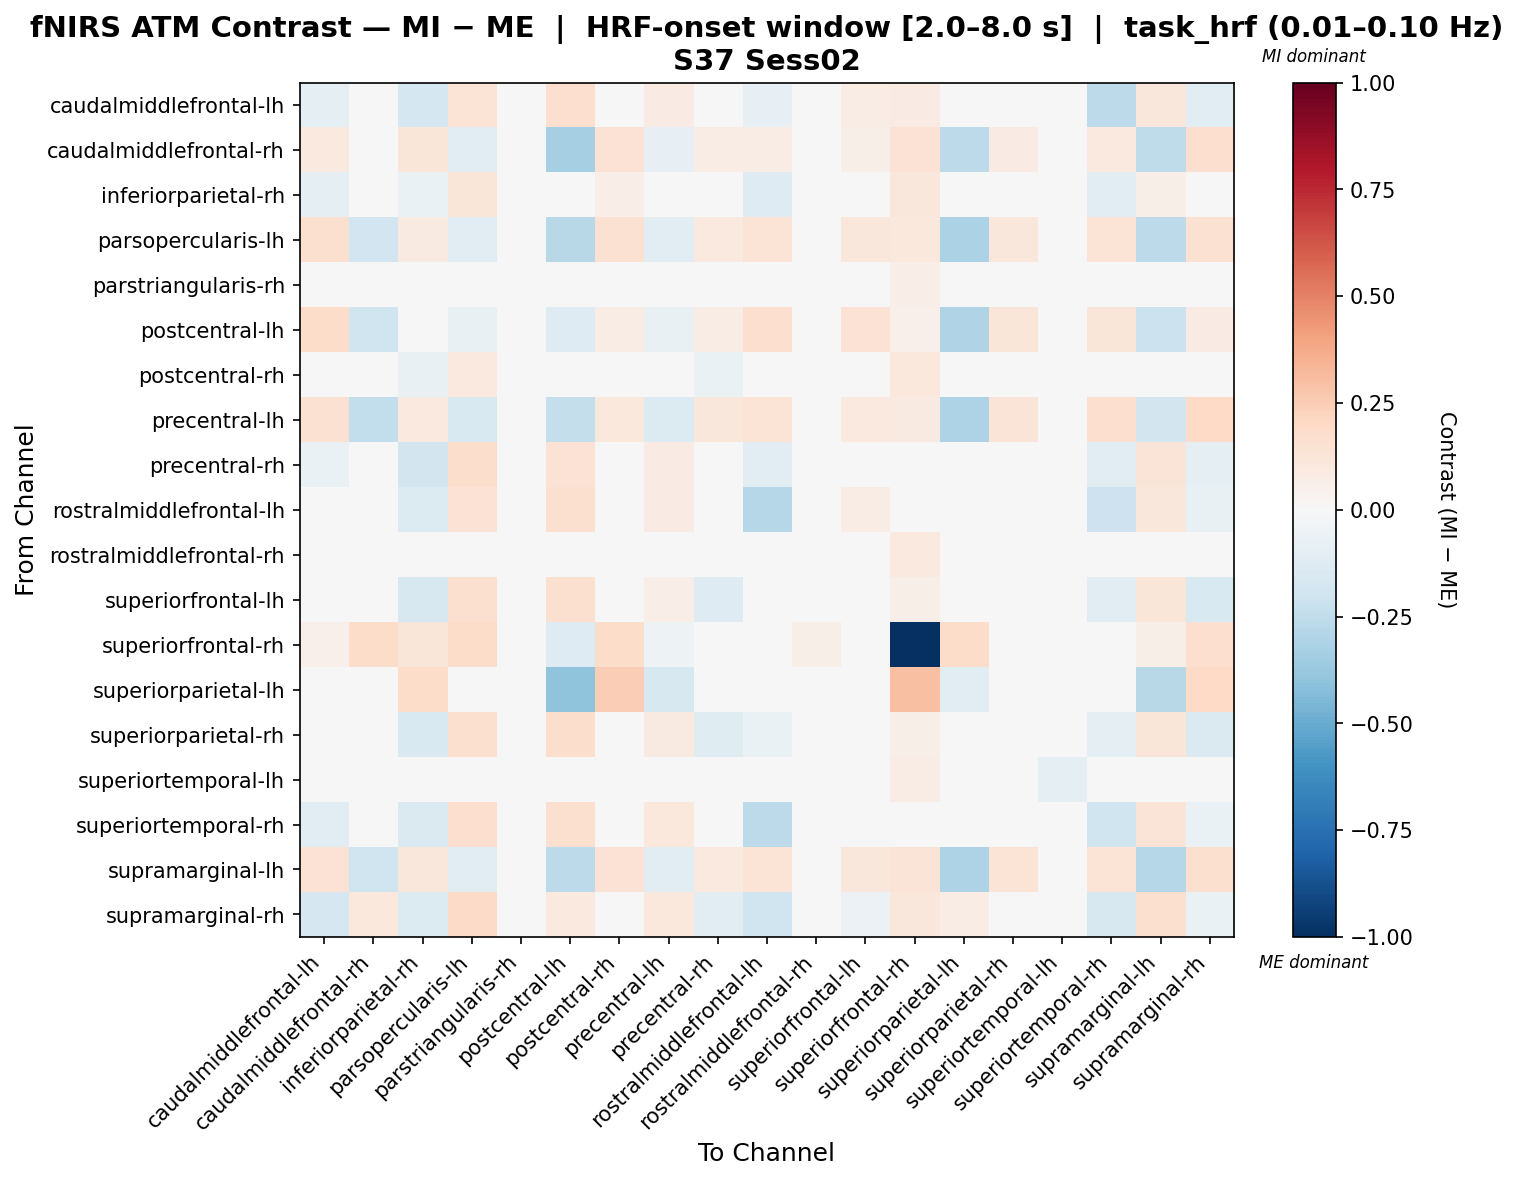

Data behind this chart, as committed beside it:
, caudalmiddlefrontal-lh, caudalmiddlefrontal-rh, inferiorparietal-rh, parsopercularis-lh, parstriangularis-rh, postcentral-lh, postcentral-rh, precentral-lh, precentral-rh, rostralmiddlefrontal-lh, rostralmiddlefrontal-rh, superiorfrontal-lh, superiorfrontal-rh, superiorparietal-lh, superiorparietal-rh, superiortemporal-lh, superiortemporal-rh, supramarginal-lh, supramarginal-rh
caudalmiddlefrontal-lh, -0.08895, 0.01734, -0.179, 0.1363, 0.0004984, 0.1699, 0.005983, 0.08153, -0.01549, -0.08461, 0.02312, 0.07386, 0.08522, 0.03788, 0.009671, -0.02213, -0.2582, 0.1115, -0.1044
caudalmiddlefrontal-rh, 0.09991, -0.03198, 0.1211, -0.1149, 0.002005, -0.3284, 0.1456, -0.08593, 0.07405, 0.07724, 0.004356, 0.05776, 0.1469, -0.2613, 0.07875, -0.006559, 0.09974, -0.2501, 0.1718
inferiorparietal-rh, -0.1008, 0.03082, -0.06779, 0.1174, 0.008665, 0.005117, 0.06964, 0.004002, -0.03592, -0.1291, 0.0174, -0.0004504, 0.1116, 5.656376017200608e-05, 0.01146, -0.00881, -0.1052, 0.06043, 0.01155
parsopercularis-lh, 0.1607, -0.195, 0.08877, -0.1163, 0.01113, -0.2746, 0.15, -0.1084, 0.09912, 0.1391, 0.01382, 0.1108, 0.1026, -0.3132, 0.1132, -0.005732, 0.1328, -0.2598, 0.1509
parstriangularis-rh, 0.01689, -0.01142, -0.006447, -0.004065, 0.02453, -0.03133, 0.000911, -0.0192, -0.009461, 0.003714, 0.007849, -0.03651, 0.06644, -0.01878, -0.01142, 0.01521, 0.026, -0.02635, 0.01346
postcentral-lh, 0.1798, -0.1954, 0.02788, -0.07601, -0.0199, -0.1254, 0.07395, -0.07433, 0.07341, 0.1696, -0.0199, 0.1468, 0.05285, -0.3042, 0.1239, -0.0199, 0.1178, -0.2159, 0.08505
postcentral-rh, -0.009653, 0.01642, -0.07356, 0.09491, 0.01535, 0.002163, 0.04401, -0.02742, -0.06636, -0.03172, 0.0181, -0.003352, 0.1016, -0.03632, -0.001055, -0.001512, -0.03831, 0.01688, -0.02022
precentral-lh, 0.1533, -0.2422, 0.0992, -0.1551, -0.004942, -0.2396, 0.1028, -0.137, 0.1107, 0.1378, -0.008541, 0.09992, 0.0886, -0.3048, 0.1276, -0.01296, 0.1646, -0.182, 0.2026
precentral-rh, -0.06809, 0.03914, -0.1851, 0.1761, -0.01098, 0.1483, 0.02765, 0.08277, -0.04278, -0.1079, -0.01063, 0.004558, 0.03697, -0.01976, 0.03038, -0.01643, -0.1158, 0.1275, -0.09581
rostralmiddlefrontal-lh, 0.01658, 0.02496, -0.1378, 0.1454, 0.01063, 0.1606, 0.03531, 0.08192, -0.006228, -0.2842, 0.0204, 0.07769, 0.01077, -0.001412, 0.02682, -0.008912, -0.2073, 0.1121, -0.07733
rostralmiddlefrontal-rh, 0.0157, -0.01559, -0.002579, -0.0004485, -0.0006728, -0.03577, 0.004597, -0.02433, -0.01211, 0.008297, 0.02456, -0.0416, 0.1007, -0.02276, -0.01559, 0.005158, 0.02557, -0.03072, 0.0176
superiorfrontal-lh, 0.01507, 0.04778, -0.1569, 0.1565, -0.02337, 0.1637, -0.02266, 0.07008, -0.1297, -0.01771, -0.01523, 0.02803, 0.05805, -0.01085, -0.002411, -0.02546, -0.1072, 0.1231, -0.1508
superiorfrontal-rh, 0.053, 0.1867, 0.1193, 0.1867, 0.0244, -0.1322, 0.1867, -0.05312, -0.01094, -0.01556, 0.05973, -0.02271, -1.0, 0.1808, -0.005048, 0.01851, -0.001472, 0.05793, 0.1674
superiorparietal-lh, 0.03784, 0.04938, 0.1871, -0.01033, -0.02154, -0.4033, 0.2426, -0.1581, -0.0282, 0.01239, -0.03335, -0.02395, 0.3, -0.1132, 0.007236, 0.002079, 0.03086, -0.2756, 0.1982
superiorparietal-rh, -0.03792, 0.0405, -0.1541, 0.1613, -0.005794, 0.1739, -0.01781, 0.09303, -0.1173, -0.06866, -0.003072, 0.006895, 0.05687, -0.009704, 0.008275, -0.008517, -0.09743, 0.1218, -0.1424
superiortemporal-lh, 0.01958, -0.005001, 6.827650369947698e-05, 0.00297, 0.01314, -0.02528, 0.00804, -0.0115, 0.00227, -0.005001, 0.02181, -0.02961, 0.07101, -0.005735, 0.005138, -0.08745, 0.03265, -0.02021, 0.01311
superiortemporal-rh, -0.1055, 0.03422, -0.1448, 0.1706, 0.02553, 0.1606, 0.04959, 0.1022, -0.02181, -0.2627, 0.01859, 0.04266, 0.02162, -0.003769, 0.04266, 0.007075, -0.1984, 0.1309, -0.06926
supramarginal-lh, 0.1439, -0.1996, 0.1115, -0.1054, -0.0138, -0.2645, 0.1475, -0.1092, 0.09933, 0.1336, -0.005236, 0.1113, 0.125, -0.3091, 0.1353, -0.0138, 0.1336, -0.2832, 0.1627
supramarginal-rh, -0.1682, 0.1056, -0.1356, 0.1941, 0.02447, 0.1005, 0.04624, 0.1024, -0.1083, -0.2015, 0.02192, -0.05918, 0.1095, 0.07518, -0.04792, 0.007062, -0.159, 0.1577, -0.06508
